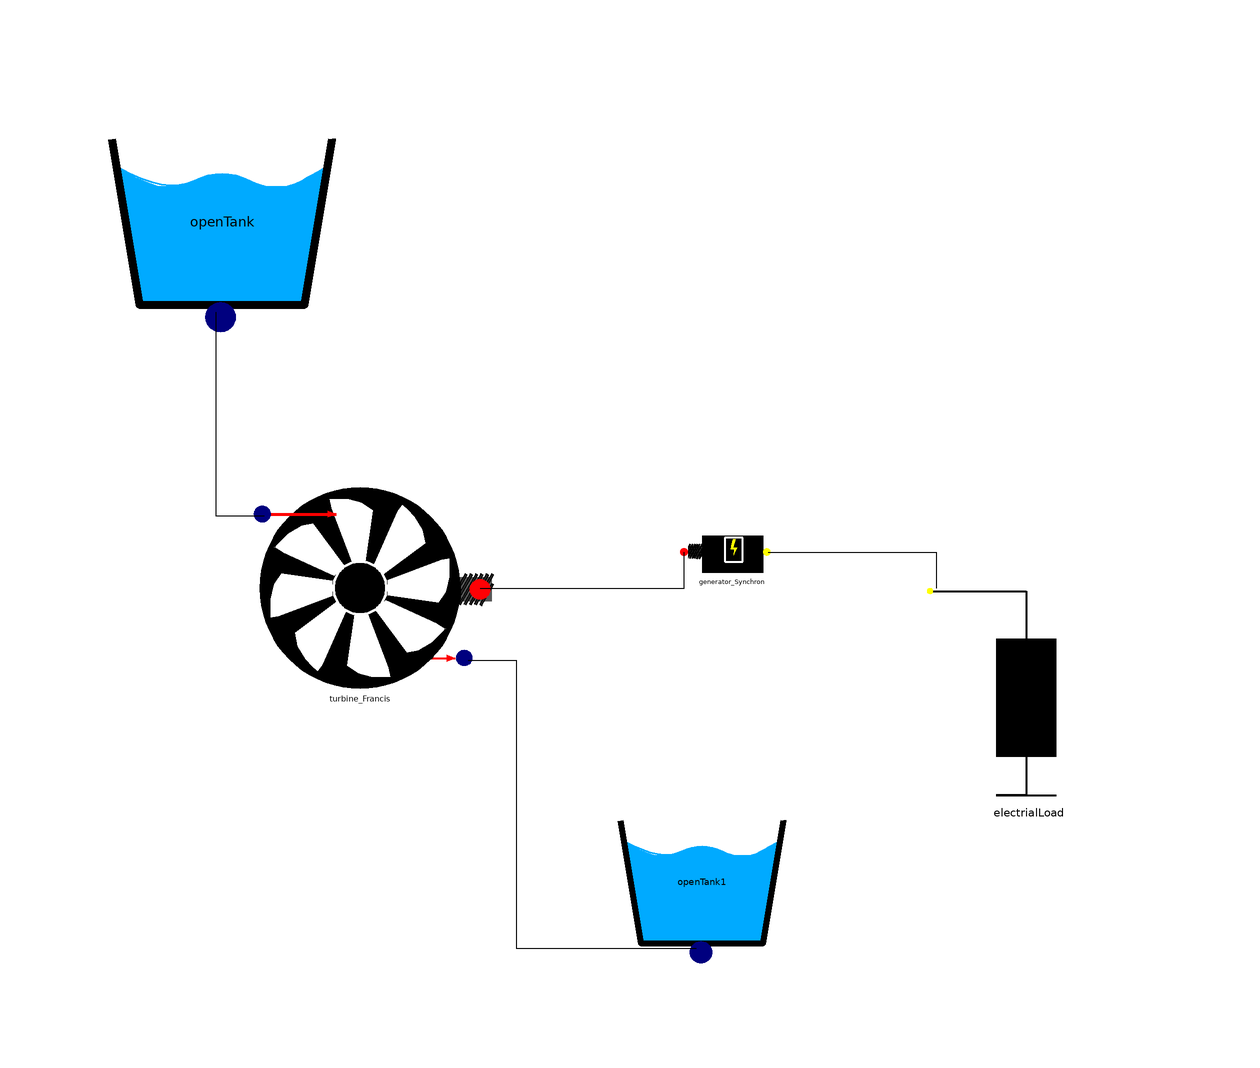

This picture is the connection diagram that the Modelica source below describes through its graphical annotations.

model Test_Turbine_Francis
      WaterPowerPlant.Components.OpenTank openTank(A = 1000, Nozzle = 1, altitude = 100, levelInitial = 100) annotation(
        Placement(visible = true, transformation(origin = {-57, 69}, extent = {{-23, -23}, {23, 23}}, rotation = 0)));
      WaterPowerPlant.Components.OpenTank openTank1(A = 1000, Nozzle = 1, level(start = 0), levelInitial = 0) annotation(
        Placement(visible = true, transformation(origin = {23, -41}, extent = {{-17, -17}, {17, 17}}, rotation = 0)));
      WaterPowerPlant.Components.ElectrialLoad electrialLoad annotation(
        Placement(visible = true, transformation(origin = {77, -7}, extent = {{25, 25}, {-25, -25}}, rotation = 180)));
      WaterPowerPlant.Components.Turbine_Francis turbine_Francis annotation(
        Placement(visible = true, transformation(origin = {-34, 8}, extent = {{-22, -22}, {22, 22}}, rotation = 0)));
 Components.Generator_Synchron generator_Synchron annotation(
        Placement(visible = true, transformation(origin = {28, 12}, extent = {{-10, -10}, {10, 10}}, rotation = 0)));
    equation
      connect(turbine_Francis.fluidPort_out, openTank1.fluidPort) annotation(
        Line(points = {{-16, -4}, {-8, -4}, {-8, -52}, {22, -52}}));
      connect(turbine_Francis.fluidPort_in, openTank.fluidPort) annotation(
        Line(points = {{-50, 20}, {-58, 20}, {-58, 54}}));
 connect(turbine_Francis.rotationalPort_out, generator_Synchron.rotationalPort_in) annotation(
        Line(points = {{-14, 8}, {20, 8}, {20, 14}}));
 connect(generator_Synchron.electricalPort_out, electrialLoad.electricalPort_in) annotation(
        Line(points = {{34, 14}, {62, 14}, {62, 8}}));
    end Test_Turbine_Francis;